Image classification data set "featureExtraction" (dew54/marble on GitHub). Class labels (2): larvae, planktons.

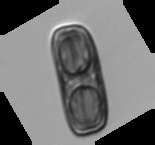
Label: planktons

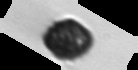
Label: planktons

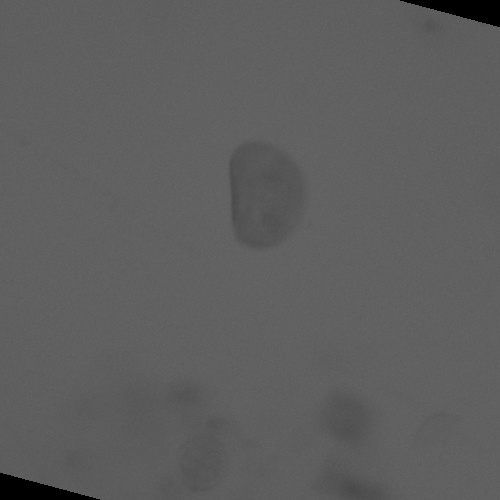
Label: larvae

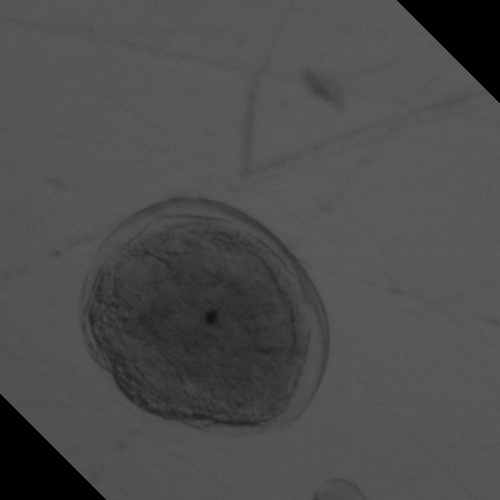
Label: larvae

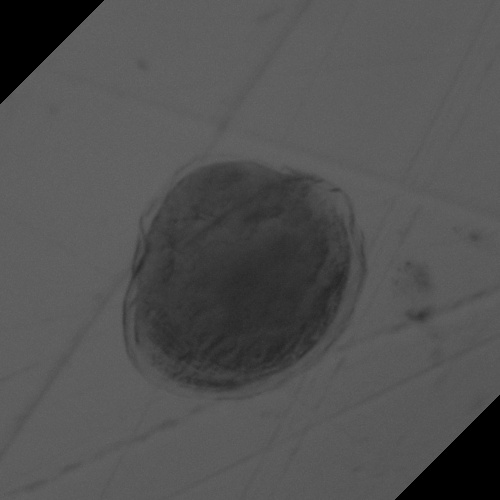
Label: larvae

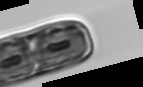
Label: planktons
